Run: headless pygame with SDL's dummy video driver; simulated clock (each Clock.tick advances the game by its frame time, no real sleeping); random seed 0; keys injected as events and as key.get_pressed() state; no mouse input.
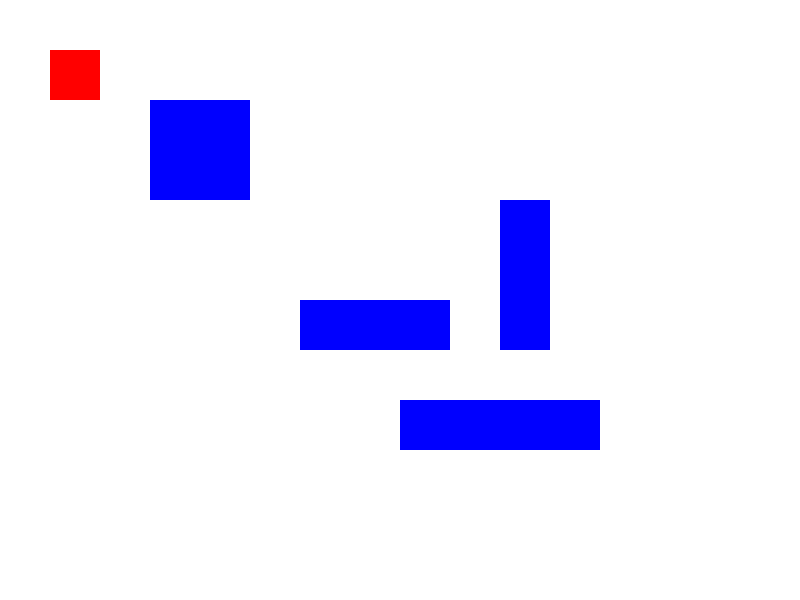
Frame 1 of 4 · flips 1–60 · no input
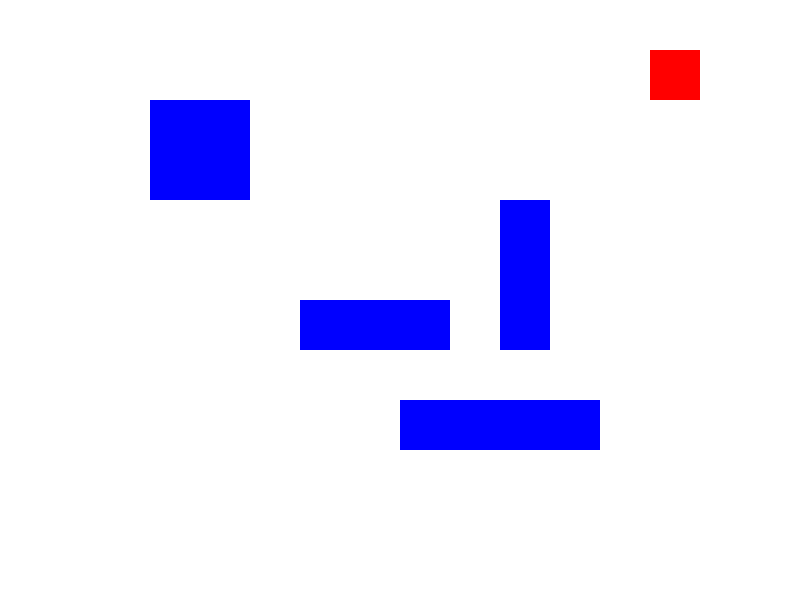
Frame 2 of 4 · flips 61–180 · tapped SPACE, RETURN · held RIGHT (→), D
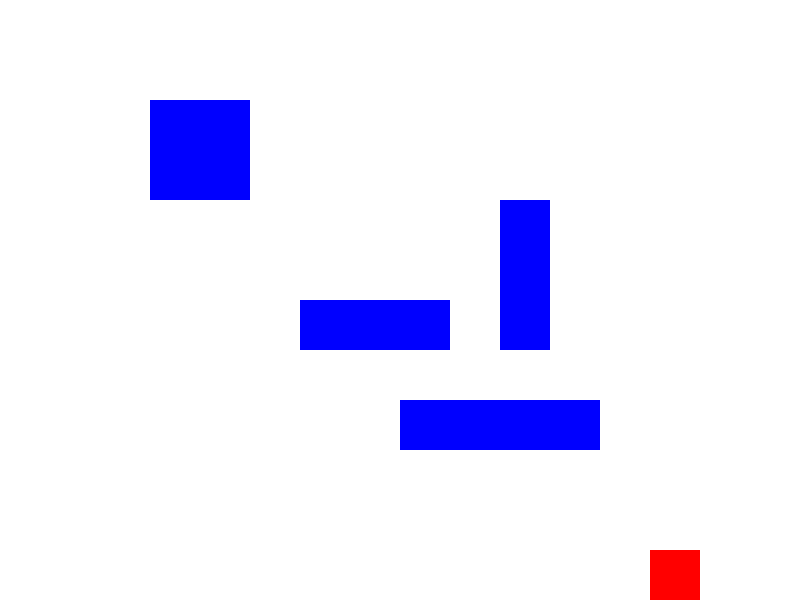
Frame 3 of 4 · flips 181–300 · held DOWN (↓), S
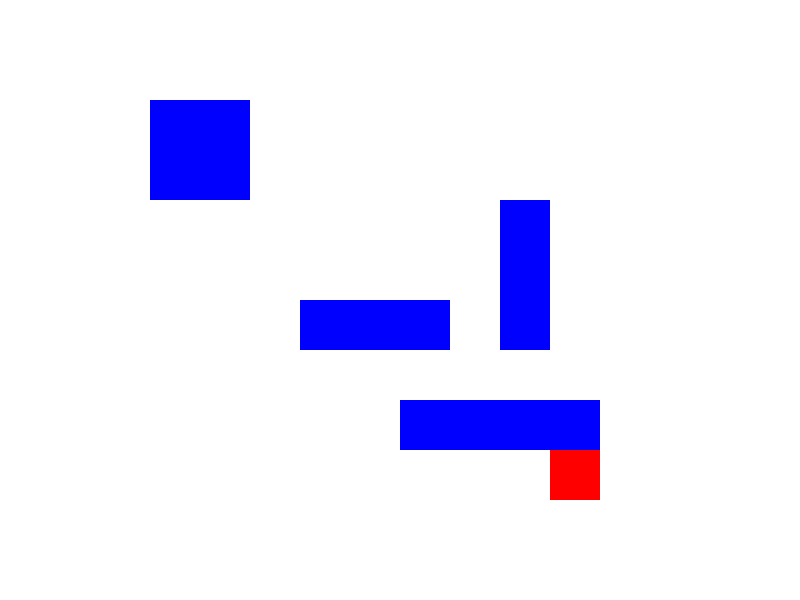
Frame 4 of 4 · flips 301–420 · held LEFT (←), A, UP (↑), W

The pygame program that drew these frames:

import pygame

pygame.init()

screen_width, screen_height = (800, 600)
screen = pygame.display.set_mode((screen_width, screen_height))
pygame.display.set_caption('Collidelist Example')

WHITE = (255, 255, 255)
Blue = (0, 0 ,255)
Red = (255, 0, 0)

# Rectリスト生成
obstacles = [
    pygame.Rect(150, 100, 100, 100),
    pygame.Rect(300, 300, 150, 50),
    pygame.Rect(500, 200, 50, 150),
    pygame.Rect(400, 400, 200, 50)
    
]

# 移動するRect生成
moving_rect = pygame.Rect(50, 50, 50, 50)

# 移動速度決定
velocity = 300

# Fps 制御のためのClockオブジェクトを生成
clock = pygame.time.Clock()

#　ゲームループ
running = True
while running:
    #　イベント処理
    for event in pygame.event.get():
        if event.type == pygame.QUIT:
            running = False
            
     
    #　以前の位置を保存
    previous_position = moving_rect.topleft
            
    # デルタタイムの計算
    dt = clock.tick(60) / 1000.0
    
    # キーの入力処理
    keys = pygame.key.get_pressed()
    if keys[pygame.K_LEFT]:
        moving_rect.x -= velocity * dt
    if keys[pygame.K_RIGHT]:
        moving_rect.x += velocity * dt
    if keys[pygame.K_UP]:
        moving_rect.y -= velocity * dt
    if keys[pygame.K_DOWN]:
        moving_rect.y += velocity * dt
      
    # 衝突感知    
    collision_index = moving_rect.collidelist(obstacles)
    if collision_index != -1:
        print(f"Collisio with obstacle {collision_index}")
        
        # 衝突が発生した場合以前の位置に戻る
        moving_rect.topleft = previous_position
        
    moving_rect.x = max(0,min(moving_rect.x, screen_width - moving_rect.width))
    moving_rect.y = max(0,min(moving_rect.y, screen_height - moving_rect.height))    
        
    screen.fill(WHITE)
    
    # 障害物生成
    for obs in obstacles:
        pygame.draw.rect(screen,Blue, obs)
        
    # 移動するRectの生成
    pygame.draw.rect(screen, Red, moving_rect)
        
    pygame.display.flip()
    
pygame.quit()   
